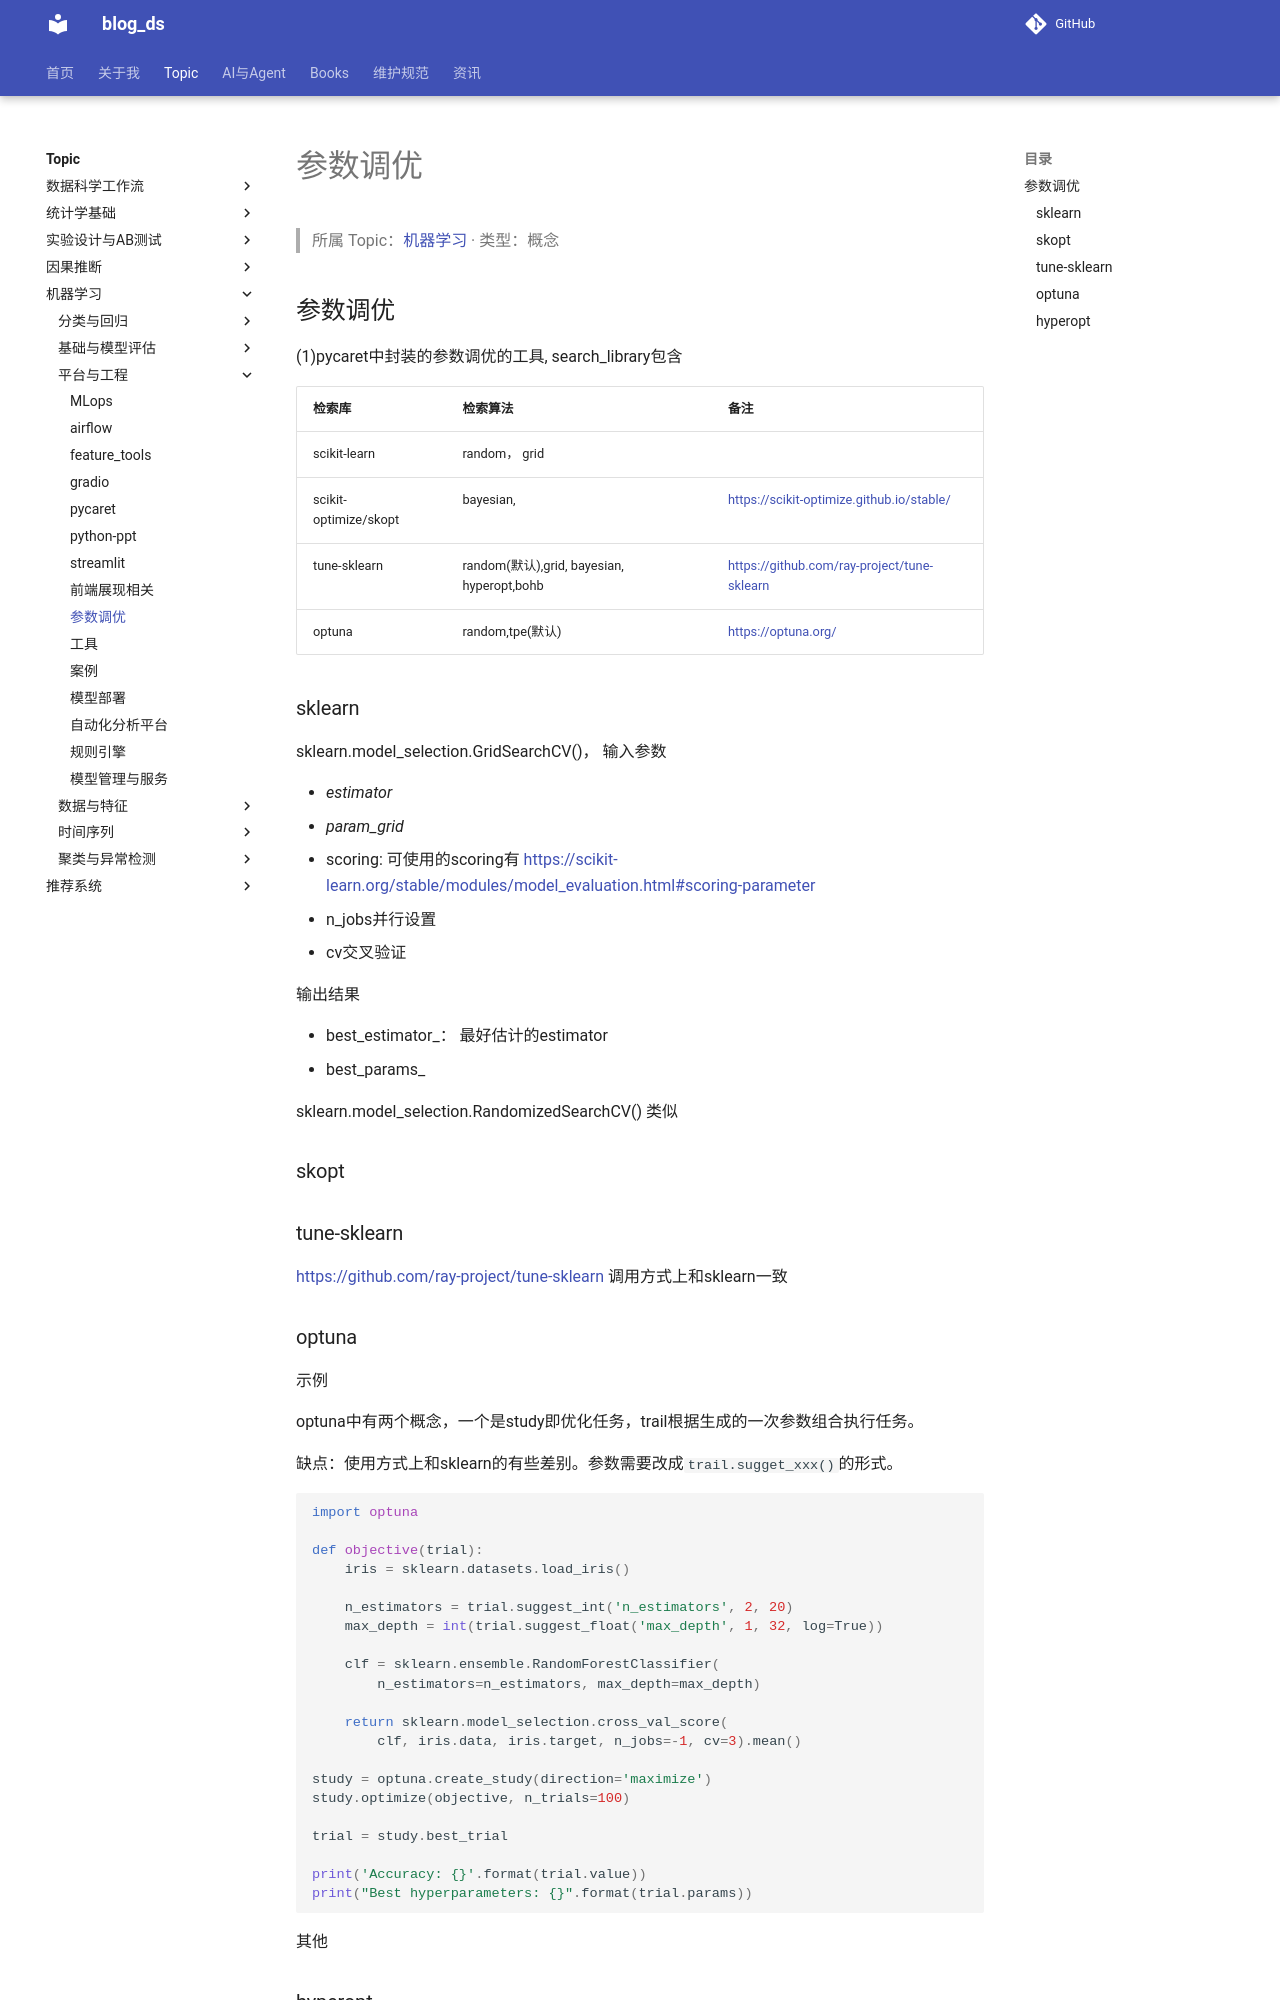

repository: tjzzz/blog_ds · page: topics/机器学习/平台与工程/1_Auto_tools__参数调优/index.html · generator: mkdocs

---
title: "参数调优"
created: 2026-10-09
updated: 2026-10-09
tags: [llm-wiki, migrated]
source: ["Input/rebuild_source_2026-10-09/04_机器学习/1_Auto_tools/参数调优.md"]
wiki_type: concepts
topic: "机器学习"
migrated_from: "04_机器学习/1_Auto_tools/参数调优.md"
review_status: structural
---

> 所属 Topic：[机器学习](../index.md) · 类型：概念

## 参数调优

(1)pycaret中封装的参数调优的工具, search_library包含

| 检索库                | 检索算法                                   | 备注                                        |
| --------------------- | ------------------------------------------ | ------------------------------------------- |
| scikit-learn          | random， grid                              |                                             |
| scikit-optimize/skopt | bayesian,                                  | https://scikit-optimize.github.io/stable/   |
| tune-sklearn          | random(默认),grid, bayesian, hyperopt,bohb | https://github.com/ray-project/tune-sklearn |
| optuna                | random,tpe(默认)                           | https://optuna.org/                         |

### sklearn

sklearn.model_selection.GridSearchCV()， 输入参数

- *estimator*
- *param_grid*
- scoring: 可使用的scoring有 https://scikit-learn.org/stable/modules/model_evaluation.html#scoring-parameter
- n_jobs并行设置
- cv交叉验证

输出结果

- best_estimator_： 最好估计的estimator
- best_params_



sklearn.model_selection.RandomizedSearchCV() 类似



### skopt





### tune-sklearn

https://github.com/ray-project/tune-sklearn 调用方式上和sklearn一致
